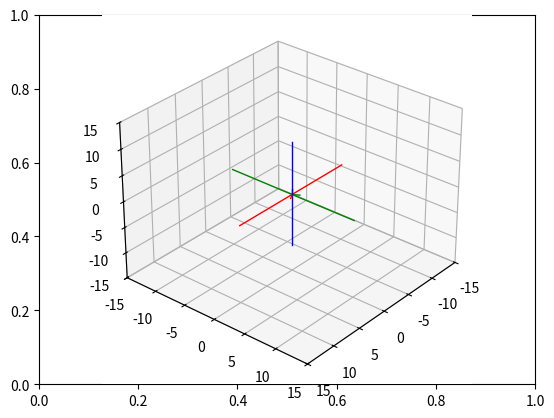

Source code (Python):
# Import libraries and packages
import matplotlib.pyplot as plt
from mpl_toolkits import mplot3d
import numpy as np

# create the fig and ax objects to handle figure and axes of the fixed frame
fig,ax = plt.subplots()

# Use 3d view 
ax = plt.axes(projection = "3d")



def setaxis(x1, x2, y1, y2, z1, z2):
    # this function is used to fix the view to the values of input arguments
    # -----------------------------------------------------------------------
    # ARGUMENTS
    # x1, x2 -> numeric value
    # y1, y2 -> numeric value
    # y1, z2 -> numeric value
    # -----------------------------------------------------------------------
    ax.set_xlim3d(x1,x2)
    ax.set_ylim3d(y1,y2)
    ax.set_zlim3d(z1,z2)
    ax.view_init(elev=30, azim=40)


def fix_system(axis_length, linewidth=5):
    # Fix system function 
    # Plots a 3D centered at [x,y,z] = [0,0,0]
    # -------------------------------------------------------------------
    # Arguments 
    # axis_length -> used to specify the length of the axis, in this case
    #                all axes are of the same length
    # -------------------------------------------------------------------
    x = [-axis_length, axis_length]
    y = [-axis_length, axis_length] 
    z = [-axis_length, axis_length]
    zp = [0, 0]
    ax.plot3D(x, zp, zp, color='red', linewidth=linewidth)
    ax.plot3D(zp, y, zp, color='green',linewidth=linewidth)
    ax.plot3D(zp, zp, z, color='blue',linewidth=linewidth)

def mobile_frame(origin, x, y, z):
    # This function draws a movile frame 
    #--------------------------------------------------------------------
    xx = x[0]
    xy = x[1]
    xz = x[2]
    

def sind(t):
    # sind function
    # Computes the sin() trigonometric function in degrees
    # ----------------------------------------------------------------------
    # Arguments
    # t -> Numeric, angle in degrees. 
    # ----------------------------------------------------------------------
    res = np.sin(t*np.pi/180)
    return res

def cosd(t):
    # sind function
    # Computes the cos() trigonometric function in degrees
    # ----------------------------------------------------------------------
    # Arguments
    # t -> Numeric, angle in degrees. 
    # ----------------------------------------------------------------------
    res = np.cos(t*np.pi/180)
    return res

def TRx(t):
    Rx = 0
    return Rx

def TRy(t):
    Ry = 0
    return Ry

def TRz(t):
    Rz = np.array(([cosd(t),-sind(t),0, 0],[sind(t),cosd(t),0, 0],[0,0,1, 0], [0,0,0,1]))
    return Rz

def TTx(t):
    Tx = 0
    return Tx

def TTy(t):
    Ty = 0
    return Ty

def TTz(t):
    Tz = np.array(([1, 0, 0, 0],[0, 1, 0, 0],[0, 0, 1, t],[0,0,0,1]))
    return Tz

def drawVector(p_fin, p_init=[0,0,0], color='black',linewidth=1):
    deltaX = [p_init[0], p_fin[0]]
    deltaY = [p_init[1], p_fin[1]]
    deltaZ = [p_init[2], p_fin[2]]
    ax.plot3D(deltaX, deltaY, deltaZ,color=color, linewidth=linewidth)


def drawMobileFrame(origin, x, y, z):
    x = [(origin[0] + x[0]), (origin[1] + x[1]), (origin[2] + x[2])]
    y = [(origin[0] + y[0]), (origin[1] + y[1]), (origin[2] + y[2])]
    z = [(origin[0] + z[0]), (origin[1] + z[1]), (origin[2] + z[2])]

    drawVector(x,origin, color="red")
    drawVector(y,origin, color="green")
    drawVector(z,origin, color="blue")

def getUnitaryVectorsFromMatrix(TM):
    x      = [TM[0][0], TM[1][0], TM[2][0]]
    y      = [TM[0][1], TM[1][1], TM[2][1]]
    z      = [TM[0][2], TM[1][2], TM[2][2]]
    origin = [TM[0][3], TM[1][3], TM[2][3]]

    return[x,y,z,origin]


l1 = 15
theta1 = 30

# Operation 1 - (Rotate the main origin 30 deg along the z axis)

n = 0
while n <= theta1:
    ax.cla()

    # Set the view 
    setaxis(-15,15,-15,15,-15,15)

    # plot the axis
    fix_system(10,linewidth=1)

    T1 = TRz(n)

    [x1,y1,z1,origin1] = getUnitaryVectorsFromMatrix(T1)

    drawMobileFrame(origin1, x1, y1, z1)

    # Operation 2 - Translate  the mobile ref along the x axis 

    # Compute the single Transformation matrix
    T2 = TTx(l1)

    # Operate both T1 and T2

    T12 = T1.dot(T2)

    [x2, y2, z2, origin2] = getUnitaryVectorsFromMatrix(T12)

    drawMobileFrame(origin2, x2, y2, z2)

    drawVector(origin2, origin1, color="black", linewidth=4)

    n = n+1

    plt.draw()
    plt.pause(0.001)
    
    # show image.
plt.draw()
plt.show()



